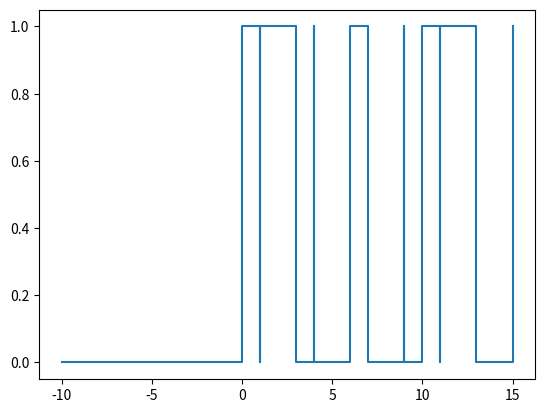

The matplotlib source for this figure:
import matplotlib.pyplot as plt

logic_false = False
hits = ( (0,True), (1,False), (3,False), (4,True), (6,True), (7,False),
        (9,True), (10,True), (11,False), (13,False), (15,True), )

x,y = [],[]
x.append(-10)
y.append(logic_false)

x.append(hits[0][0])
x.append(hits[0][0])
y.append(y[-1])
y.append(not y[-1])

for h in hits[1:]:
    x.append(x[-1])
    x.append(h[0])
    x.append(h[0])

    y.append(not h[1])
    y.append(not h[1])
    y.append(h[1])

y = [1 if i else 0 for i in y]
plt.plot(x,y)
plt.show(block=True)
